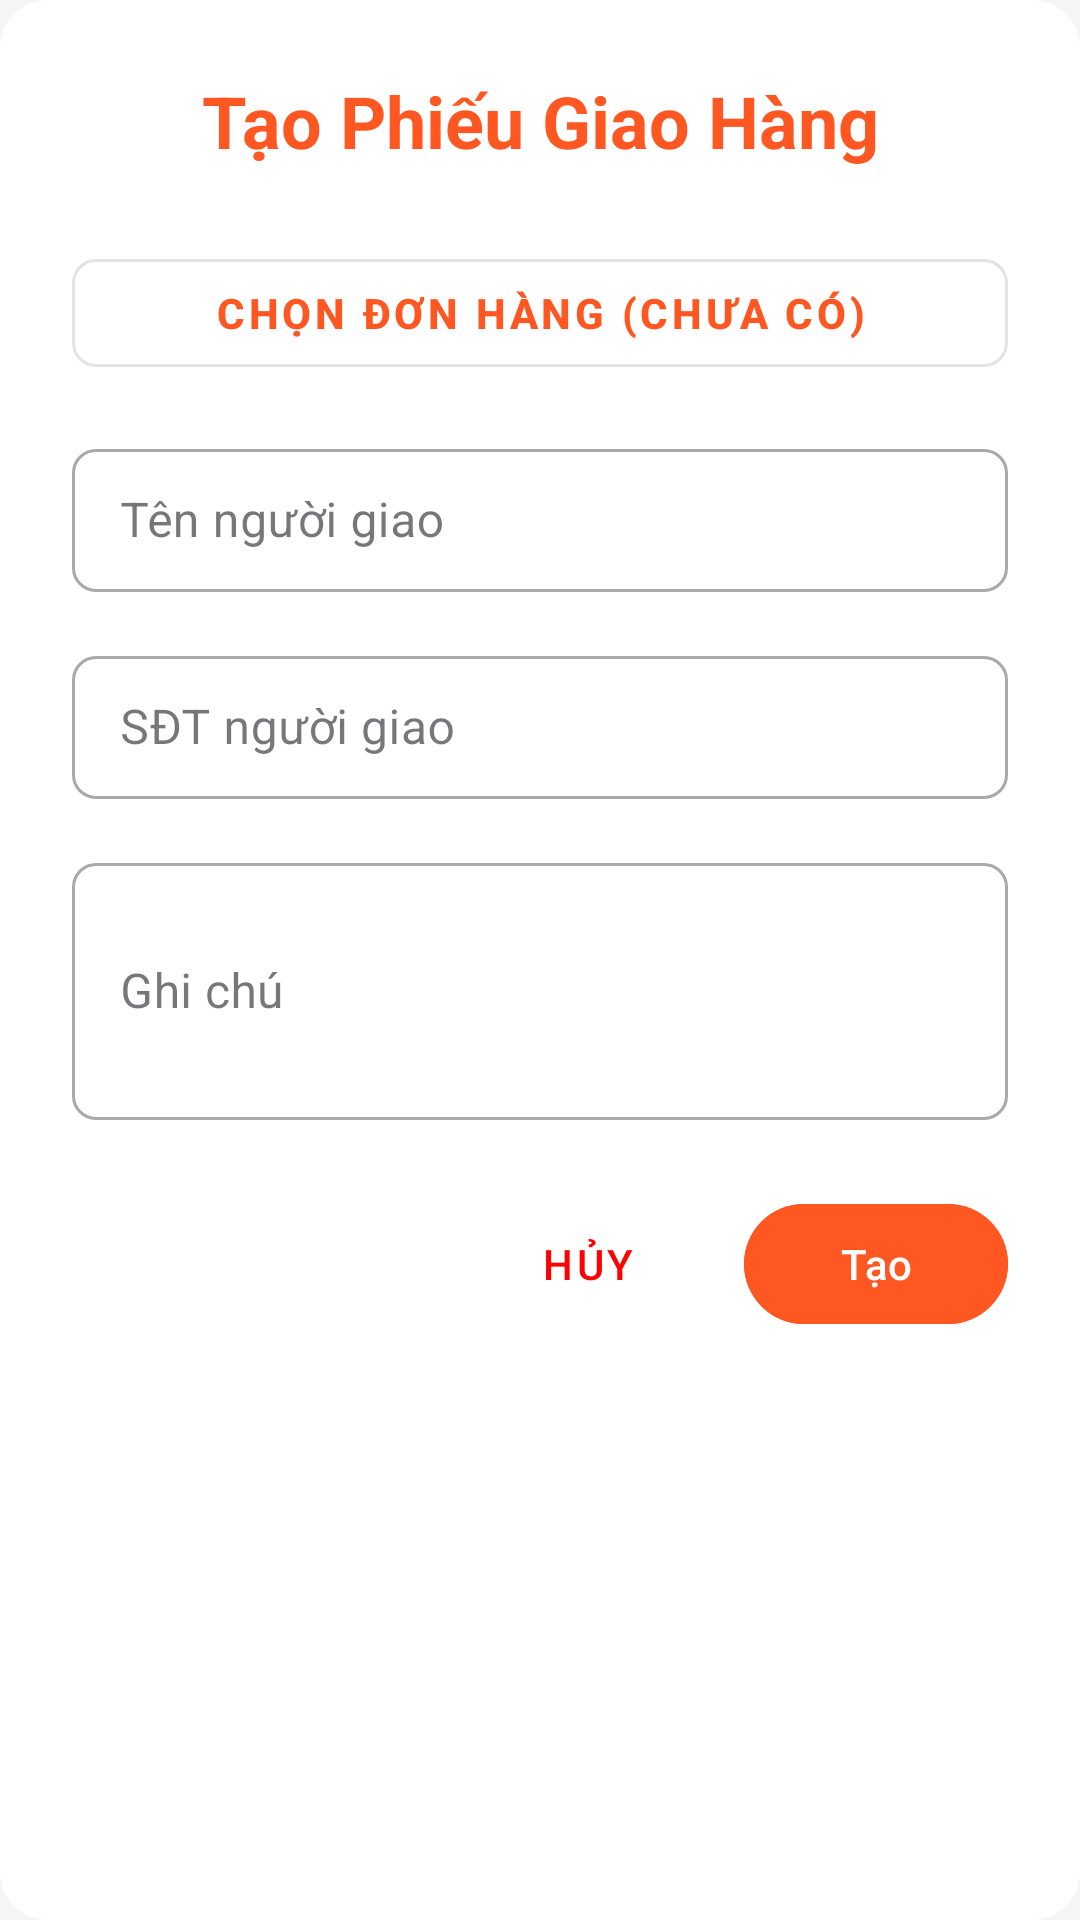

Android layout source for this screen:
<!-- AndroidManifest.xml: application theme Theme.ShoeShop -->
<!-- res/layout/dialog_create_delivery.xml -->
<ScrollView xmlns:android="http://schemas.android.com/apk/res/android"
    xmlns:app="http://schemas.android.com/apk/res-auto"
    android:layout_width="match_parent"
    android:layout_height="wrap_content"
    android:padding="24dp"
    android:background="@drawable/dialog_background">

    <LinearLayout
        android:orientation="vertical"
        android:layout_width="match_parent"
        android:layout_height="wrap_content">

        <TextView
            android:id="@+id/tvDialogTitle"
            android:layout_width="match_parent"
            android:layout_height="wrap_content"
            android:text="Tạo Phiếu Giao Hàng"
            android:textSize="24sp"
            android:textStyle="bold"
            android:textColor="@color/orange_theme"
            android:gravity="center_horizontal"
            android:layout_marginBottom="24dp"/>

        <com.google.android.material.button.MaterialButton
            android:id="@+id/btnChooseOrder"
            android:layout_width="match_parent"
            android:layout_height="wrap_content"
            android:text="Chọn đơn hàng (chưa có)"
            android:textStyle="bold"
            android:textColor="@color/orange_theme"
            style="@style/Widget.MaterialComponents.Button.OutlinedButton"
            android:layout_marginBottom="16dp"
            app:cornerRadius="8dp"/>

        <com.google.android.material.textfield.TextInputLayout
            android:layout_width="match_parent"
            android:layout_height="wrap_content"
            style="@style/Widget.MaterialComponents.TextInputLayout.OutlinedBox.Dense"
            app:boxCornerRadiusTopStart="8dp" app:boxCornerRadiusTopEnd="8dp" app:boxCornerRadiusBottomStart="8dp" app:boxCornerRadiusBottomEnd="8dp"
            android:layout_marginBottom="16dp">

            <com.google.android.material.textfield.TextInputEditText
                android:id="@+id/etShipperName"
                android:hint="Tên người giao"
                android:layout_width="match_parent"
                android:layout_height="wrap_content"
                android:inputType="textPersonName"/>
        </com.google.android.material.textfield.TextInputLayout>

        <com.google.android.material.textfield.TextInputLayout
            android:layout_width="match_parent"
            android:layout_height="wrap_content"
            style="@style/Widget.MaterialComponents.TextInputLayout.OutlinedBox.Dense"
            app:boxCornerRadiusTopStart="8dp" app:boxCornerRadiusTopEnd="8dp" app:boxCornerRadiusBottomStart="8dp" app:boxCornerRadiusBottomEnd="8dp"
            android:layout_marginBottom="16dp">

            <com.google.android.material.textfield.TextInputEditText
                android:id="@+id/etShipperPhone"
                android:hint="SĐT người giao"
                android:layout_width="match_parent"
                android:layout_height="wrap_content"
                android:inputType="phone"/>
        </com.google.android.material.textfield.TextInputLayout>

        <com.google.android.material.textfield.TextInputLayout
            android:layout_width="match_parent"
            android:layout_height="wrap_content"
            style="@style/Widget.MaterialComponents.TextInputLayout.OutlinedBox.Dense"
            app:boxCornerRadiusTopStart="8dp" app:boxCornerRadiusTopEnd="8dp" app:boxCornerRadiusBottomStart="8dp" app:boxCornerRadiusBottomEnd="8dp"
            android:layout_marginBottom="24dp">

            <com.google.android.material.textfield.TextInputEditText
                android:id="@+id/etNote"
                android:hint="Ghi chú"
                android:layout_width="match_parent"
                android:layout_height="wrap_content"
                android:inputType="textMultiLine"
                android:minLines="3"/>
        </com.google.android.material.textfield.TextInputLayout>

        <LinearLayout
            android:layout_width="match_parent"
            android:layout_height="wrap_content"
            android:orientation="horizontal"
            android:gravity="end">

            <com.google.android.material.button.MaterialButton
                android:layout_height="wrap_content"
                android:layout_width="wrap_content"
                android:layout_marginEnd="8dp"
                android:id="@+id/btnCancel"
                android:text="Hủy"
                android:textColor="@color/red"
                style="@style/Widget.MaterialComponents.Button.TextButton"/>

            <com.google.android.material.button.MaterialButton
                android:layout_width="wrap_content"
                android:layout_height="wrap_content"
                android:id="@+id/btnCreate"
                android:text="Tạo"
                android:backgroundTint="@color/orange_theme"/>
        </LinearLayout>
    </LinearLayout>
</ScrollView>
<!-- resources referenced by this layout -->
<resources>
  <color name="orange_theme">#FF5722</color>
  <color name="red">#FF0000</color>
  <!-- drawable dialog_background (drawable) -->
  <?xml version="1.0" encoding="utf-8"?>
  <shape xmlns:android="http://schemas.android.com/apk/res/android"
      android:shape="rectangle">
      
      <corners android:radius="16dp" />
      
      <solid android:color="@android:color/white" />
  </shape>
  <style name="Theme.ShoeShop" parent="Base.Theme.ShoeShop" />
  <style name="Base.Theme.ShoeShop" parent="Theme.Material3.DayNight.NoActionBar">
          
          <item name="android:colorControlHighlight">@android:color/transparent</item>
          
          <item name="android:windowBackground">@color/background_light</item>
          <item name="colorBackground">@color/background_light</item>
          <item name="colorOnBackground">@color/text_primary_light</item>
          <item name="colorSecondaryText">@color/text_secondary_light</item>
          <item name="colorCardBackground">@color/card_background_light</item>
          <item name="switchStyle">@style/CustomSwitch</item>
  
      </style>
  <color name="background_light">#F5F5F5</color>
  <color name="text_primary_light">#000000</color>
  <color name="text_secondary_light">#888888</color>
  <color name="card_background_light">#FFFFFF</color>
  <style name="CustomSwitch" parent="Widget.AppCompat.CompoundButton.Switch">
          <item name="android:thumbTint">@color/colorAccent</item>
          <item name="android:trackTint">@color/nav_unselected</item>
      </style>
  <color name="colorAccent">#FF03DAC5</color>
  <color name="nav_unselected">#8A8A8A</color>
</resources>
